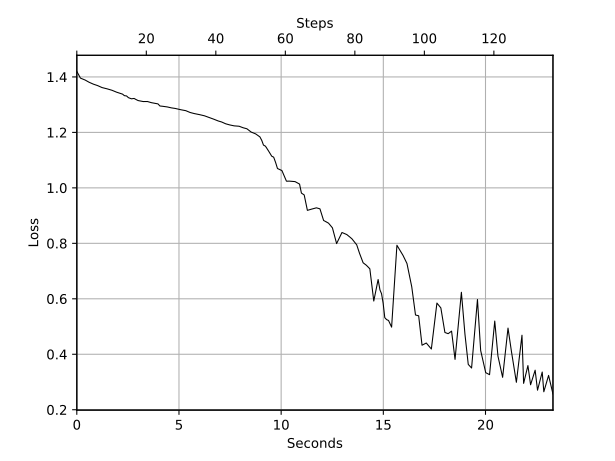

Data behind this chart, as committed beside it:
Wall time, Step, Value
1573492615, 1, 1.42
1573492615, 2, 1.396
1573492615, 3, 1.389
1573492615, 4, 1.381
1573492616, 5, 1.374
1573492616, 6, 1.369
1573492616, 7, 1.362
1573492616, 8, 1.357
1573492617, 9, 1.352
1573492617, 10, 1.345
1573492617, 11, 1.338
1573492617, 12, 1.333
1573492617, 13, 1.331
1573492617, 14, 1.325
1573492618, 15, 1.321
1573492618, 16, 1.322
1573492618, 17, 1.319
1573492618, 18, 1.315
1573492618, 19, 1.311
1573492618, 20, 1.311
1573492618, 21, 1.307
1573492619, 22, 1.304
1573492619, 23, 1.303
1573492619, 24, 1.295
1573492619, 25, 1.294
1573492619, 26, 1.292
1573492619, 27, 1.288
1573492620, 28, 1.287
1573492620, 29, 1.282
1573492620, 30, 1.278
1573492620, 31, 1.272
1573492621, 32, 1.268
1573492621, 33, 1.264
1573492621, 34, 1.26
1573492621, 35, 1.255
1573492622, 36, 1.248
1573492622, 37, 1.241
1573492622, 38, 1.238
1573492622, 39, 1.231
1573492622, 40, 1.227
1573492623, 41, 1.224
1573492623, 42, 1.222
1573492623, 43, 1.217
1573492623, 44, 1.213
1573492623, 45, 1.201
1573492624, 46, 1.195
1573492624, 47, 1.184
1573492624, 48, 1.171
1573492624, 49, 1.154
1573492624, 50, 1.15
1573492624, 51, 1.134
1573492624, 52, 1.114
1573492624, 53, 1.111
1573492625, 54, 1.091
1573492625, 55, 1.07
1573492625, 56, 1.062
1573492625, 57, 1.024
1573492625, 58, 1.024
1573492626, 59, 1.023
1573492626, 60, 1.014
... 66 more rows
